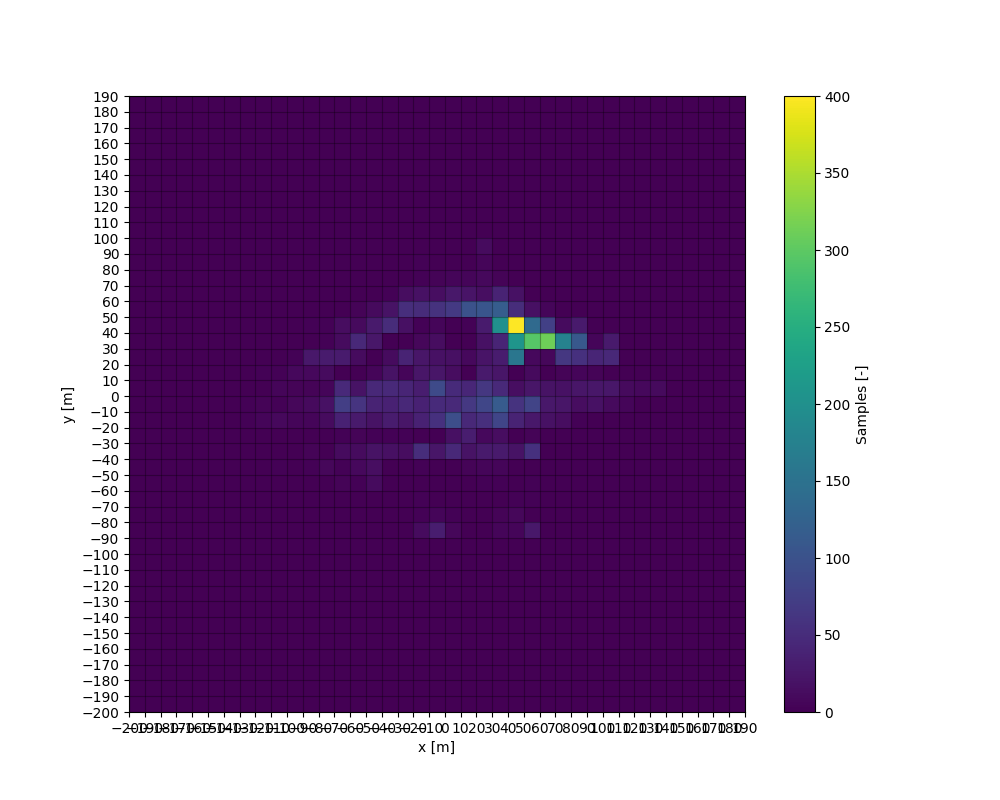

Source data for this figure (header and first rows):
0.0, 0.0, 0.0, 0.0, 0.0, 0.0, 0.0, 0.0, 0.0, 0.0, 0.0, 0.0, 0.0, 0.0, 0.0, 0.0, 0.0, 0.0, 0.0, 0.0, 0.0, 0.0, 0.0, 0.0
0.0, 0.0, 0.0, 0.0, 0.0, 0.0, 0.0, 0.0, 0.0, 0.0, 0.0, 0.0, 0.0, 0.0, 0.0, 0.0, 0.0, 0.0, 0.0, 0.0, 0.0, 0.0, 0.0, 0.0
0.0, 0.0, 0.0, 0.0, 0.0, 0.0, 0.0, 0.0, 0.0, 0.0, 0.0, 0.0, 0.0, 0.0, 0.0, 0.0, 0.0, 0.0, 0.0, 0.0, 0.0, 0.0, 0.0, 0.0
0.0, 0.0, 0.0, 0.0, 0.0, 0.0, 0.0, 0.0, 0.0, 0.0, 0.0, 0.0, 0.0, 0.0, 0.0, 0.0, 0.0, 0.0, 0.0, 0.0, 0.0, 0.0, 0.0, 0.0
0.0, 0.0, 0.0, 0.0, 0.0, 0.0, 0.0, 0.0, 0.0, 0.0, 0.0, 0.0, 0.0, 0.0, 0.0, 0.0, 0.0, 0.0, 0.0, 0.0, 0.0, 0.0, 0.0, 0.0
0.0, 0.0, 0.0, 0.0, 0.0, 0.0, 0.0, 0.0, 0.0, 0.0, 0.0, 0.0, 0.0, 0.0, 0.0, 0.0, 0.0, 0.0, 0.0, 0.0, 0.0, 0.0, 0.0, 0.0
0.0, 0.0, 0.0, 0.0, 0.0, 0.0, 0.0, 0.0, 0.0, 0.0, 0.0, 0.0, 0.0, 0.0, 0.0, 0.0, 0.0, 0.0, 0.0, 0.0, 0.0, 0.0, 0.0, 0.0
0.0, 0.0, 0.0, 0.0, 0.0, 0.0, 0.0, 0.0, 0.0, 0.0, 0.0, 0.0, 0.0, 0.0, 0.0, 0.0, 0.0, 0.0, 0.0, 0.0, 0.0, 0.0, 1.0, 0.0
0.0, 0.0, 0.0, 0.0, 0.0, 0.0, 0.0, 0.0, 0.0, 0.0, 0.0, 0.0, 0.0, 0.0, 0.0, 0.0, 0.0, 0.0, 0.0, 3.0, 3.0, 0.0, 1.0, 0.0
0.0, 0.0, 0.0, 0.0, 0.0, 0.0, 0.0, 0.0, 0.0, 0.0, 0.0, 0.0, 0.0, 0.0, 0.0, 0.0, 1.0, 0.0, 0.0, 5.0, 4.0, 1.0, 3.0, 0.0
0.0, 0.0, 0.0, 0.0, 0.0, 0.0, 0.0, 0.0, 0.0, 0.0, 0.0, 0.0, 0.0, 0.0, 0.0, 0.0, 2.0, 0.0, 0.0, 8.0, 3.0, 6.0, 2.0, 1.0
0.0, 0.0, 0.0, 0.0, 0.0, 0.0, 0.0, 0.0, 0.0, 0.0, 0.0, 0.0, 0.0, 0.0, 0.0, 0.0, 1.0, 0.0, 0.0, 5.0, 7.0, 4.0, 8.0, 3.0
0.0, 0.0, 0.0, 0.0, 0.0, 0.0, 0.0, 0.0, 0.0, 0.0, 0.0, 0.0, 0.0, 0.0, 0.0, 0.0, 2.0, 4.0, 0.0, 6.0, 10.0, 4.0, 8.0, 26.0
0.0, 0.0, 0.0, 0.0, 0.0, 0.0, 0.0, 0.0, 0.0, 0.0, 0.0, 0.0, 0.0, 0.0, 0.0, 0.0, 7.0, 1.0, 0.0, 11.0, 18.0, 5.0, 12.0, 29.0
0.0, 0.0, 0.0, 0.0, 0.0, 0.0, 0.0, 0.0, 0.0, 0.0, 0.0, 0.0, 0.0, 0.0, 1.0, 4.0, 3.0, 11.0, 2.0, 36.0, 73.0, 46.0, 0.0, 29.0
0.0, 0.0, 0.0, 0.0, 0.0, 0.0, 0.0, 0.0, 0.0, 0.0, 0.0, 0.0, 0.0, 0.0, 0.0, 3.0, 9.0, 12.0, 4.0, 27.0, 60.0, 19.0, 0.0, 12.0
0.0, 0.0, 0.0, 0.0, 0.0, 0.0, 0.0, 0.0, 0.0, 0.0, 0.0, 0.0, 0.0, 0.0, 0.0, 11.0, 15.0, 19.0, 2.0, 19.0, 38.0, 45.0, 5.0, 0.0
0.0, 0.0, 0.0, 0.0, 0.0, 0.0, 0.0, 0.0, 0.0, 0.0, 0.0, 0.0, 0.0, 0.0, 0.0, 0.0, 0.0, 17.0, 2.0, 31.0, 36.0, 46.0, 19.0, 11.0
0.0, 0.0, 0.0, 0.0, 0.0, 0.0, 0.0, 0.0, 0.0, 0.0, 0.0, 0.0, 0.0, 0.0, 0.0, 0.0, 1.0, 14.0, 2.0, 22.0, 45.0, 42.0, 6.0, 38.0
0.0, 0.0, 0.0, 0.0, 0.0, 0.0, 0.0, 0.0, 0.0, 0.0, 0.0, 0.0, 11.0, 3.0, 2.0, 0.0, 2.0, 51.0, 0.0, 37.0, 36.0, 32.0, 22.0, 23.0
0.0, 0.0, 0.0, 0.0, 0.0, 0.0, 0.0, 0.0, 0.0, 0.0, 0.0, 0.0, 32.0, 5.0, 0.0, 0.0, 0.0, 22.0, 0.0, 55.0, 48.0, 90.0, 23.0, 18.0
0.0, 0.0, 0.0, 0.0, 0.0, 0.0, 0.0, 0.0, 0.0, 0.0, 0.0, 0.0, 7.0, 3.0, 0.0, 0.0, 0.0, 44.0, 17.0, 95.0, 46.0, 48.0, 13.0, 17.0
0.0, 0.0, 0.0, 0.0, 0.0, 0.0, 0.0, 0.0, 0.0, 0.0, 0.0, 0.0, 0.0, 1.0, 0.0, 1.0, 4.0, 20.0, 32.0, 45.0, 65.0, 43.0, 1.0, 9.0
0.0, 0.0, 0.0, 0.0, 0.0, 0.0, 0.0, 0.0, 0.0, 0.0, 0.0, 0.0, 0.0, 0.0, 0.0, 3.0, 5.0, 27.0, 8.0, 54.0, 84.0, 63.0, 28.0, 21.0
0.0, 0.0, 0.0, 0.0, 0.0, 0.0, 0.0, 0.0, 0.0, 0.0, 0.0, 0.0, 5.0, 4.0, 0.0, 3.0, 6.0, 27.0, 14.0, 82.0, 114.0, 46.0, 23.0, 31.0
0.0, 0.0, 0.0, 0.0, 0.0, 0.0, 0.0, 0.0, 0.0, 0.0, 0.0, 0.0, 6.0, 7.0, 3.0, 1.0, 0.0, 19.0, 1.0, 38.0, 59.0, 15.0, 0.0, 157.0
0.0, 0.0, 0.0, 0.0, 0.0, 0.0, 0.0, 0.0, 0.0, 0.0, 0.0, 0.0, 26.0, 0.0, 2.0, 2.0, 0.0, 56.0, 4.0, 26.0, 80.0, 23.0, 10.0, 8.0
0.0, 0.0, 0.0, 0.0, 0.0, 0.0, 0.0, 0.0, 0.0, 0.0, 0.0, 0.0, 0.0, 0.0, 0.0, 0.0, 1.0, 1.0, 0.0, 18.0, 26.0, 20.0, 0.0, 7.0
0.0, 0.0, 0.0, 0.0, 0.0, 0.0, 0.0, 0.0, 0.0, 0.0, 0.0, 0.0, 0.0, 0.0, 0.0, 0.0, 0.0, 0.0, 1.0, 13.0, 22.0, 18.0, 4.0, 63.0
0.0, 0.0, 0.0, 0.0, 0.0, 0.0, 0.0, 0.0, 0.0, 0.0, 0.0, 0.0, 0.0, 0.0, 0.0, 0.0, 0.0, 0.0, 0.0, 2.0, 14.0, 22.0, 6.0, 55.0
0.0, 0.0, 0.0, 0.0, 0.0, 0.0, 0.0, 0.0, 0.0, 0.0, 0.0, 0.0, 0.0, 0.0, 0.0, 0.0, 0.0, 0.0, 0.0, 0.0, 18.0, 24.0, 4.0, 42.0
0.0, 0.0, 0.0, 0.0, 0.0, 0.0, 0.0, 0.0, 0.0, 0.0, 0.0, 0.0, 0.0, 0.0, 0.0, 0.0, 0.0, 0.0, 0.0, 0.0, 10.0, 24.0, 1.0, 45.0
0.0, 0.0, 0.0, 0.0, 0.0, 0.0, 0.0, 0.0, 0.0, 0.0, 0.0, 0.0, 0.0, 0.0, 0.0, 0.0, 0.0, 0.0, 0.0, 0.0, 5.0, 10.0, 0.0, 0.0
0.0, 0.0, 0.0, 0.0, 0.0, 0.0, 0.0, 0.0, 0.0, 0.0, 0.0, 0.0, 0.0, 0.0, 0.0, 0.0, 0.0, 0.0, 0.0, 0.0, 1.0, 9.0, 0.0, 0.0
0.0, 0.0, 0.0, 0.0, 0.0, 0.0, 0.0, 0.0, 0.0, 0.0, 0.0, 0.0, 0.0, 0.0, 0.0, 0.0, 0.0, 0.0, 0.0, 0.0, 0.0, 10.0, 1.0, 1.0
0.0, 0.0, 0.0, 0.0, 0.0, 0.0, 0.0, 0.0, 0.0, 0.0, 0.0, 0.0, 0.0, 0.0, 0.0, 0.0, 0.0, 0.0, 0.0, 0.0, 0.0, 0.0, 0.0, 3.0
0.0, 0.0, 0.0, 0.0, 0.0, 0.0, 0.0, 0.0, 0.0, 0.0, 0.0, 0.0, 0.0, 0.0, 0.0, 0.0, 0.0, 0.0, 0.0, 0.0, 0.0, 0.0, 0.0, 0.0
0.0, 0.0, 0.0, 0.0, 0.0, 0.0, 0.0, 0.0, 0.0, 0.0, 0.0, 0.0, 0.0, 0.0, 0.0, 0.0, 0.0, 0.0, 0.0, 0.0, 0.0, 0.0, 0.0, 0.0
0.0, 0.0, 0.0, 0.0, 0.0, 0.0, 0.0, 0.0, 0.0, 0.0, 0.0, 0.0, 0.0, 0.0, 0.0, 0.0, 0.0, 0.0, 0.0, 0.0, 0.0, 0.0, 0.0, 0.0
0.0, 0.0, 0.0, 0.0, 0.0, 0.0, 0.0, 0.0, 0.0, 0.0, 0.0, 0.0, 0.0, 0.0, 0.0, 0.0, 0.0, 0.0, 0.0, 0.0, 0.0, 2.0, 0.0, 0.0
0.0, 0.0, 0.0, 0.0, 0.0, 0.0, 0.0, 0.0, 0.0, 0.0, 0.0, 0.0, 0.0, 0.0, 0.0, 0.0, 0.0, 0.0, 0.0, 0.0, 0.0, 0.0, 0.0, 0.0
